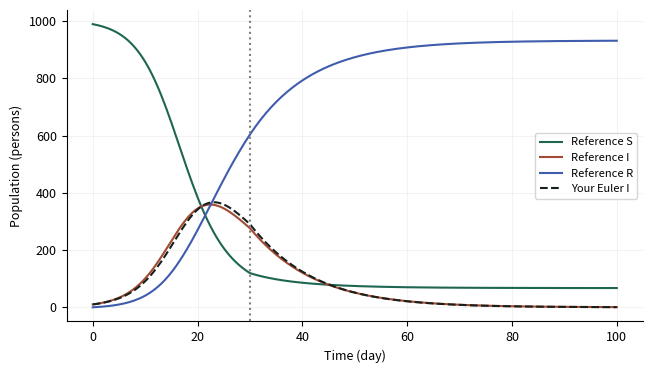

The script that saved this image: (Note: this script raises an exception after producing the figure.)
"""Original teaching models. Synthetic experiments, not empirical validation.

Shared verbatim by CPython, the browser worker and standalone notebook exports.
No hidden files, network calls, or global random state are required.
"""
import base64
import csv
import io
import json
import math
import numpy as np
import matplotlib
matplotlib.use("Agg")
import matplotlib.pyplot as plt
from scipy.integrate import solve_ivp
from scipy.optimize import least_squares, linprog

VERSION = "1.0.0"
SLUGS = ["mixing-tank", "population-inference", "sir-dynamics", "agent-simulation", "resource-allocation", "diffusion"]
DEFAULTS = {
    "mixing-tank": dict(flow=2.0, volume=20.0, reaction=0.05, inlet=10.0, initial=0.0, dt=0.5),
    "population-inference": dict(growth=0.35, capacity=120.0, noise=2.0, train_end=8.0),
    "sir-dynamics": dict(beta=0.35, gamma=0.1, intervention=30.0, reduction=0.5, dt=0.5),
    "agent-simulation": dict(size=16, vacancy=0.2, threshold=0.5, sweeps=20, repeats=12),
    "resource-allocation": dict(labor=40.0, material=50.0, profit_x=30.0, profit_y=20.0),
    "diffusion": dict(cells=30, diffusivity=0.1, ratio=0.4, end=0.2, boundary="fixed"),
}

def check(en, zh, passed, detail=""):
    return dict(en=en, zh=zh, passed=bool(passed), detail=str(detail))

def figure_payload(fig, en, zh):
    fig.tight_layout()
    stream = io.BytesIO()
    fig.savefig(stream, format="png", dpi=120, metadata={"Software": "Modeling Workshop"})
    plt.close(fig)
    return dict(en=en, zh=zh, png=base64.b64encode(stream.getvalue()).decode("ascii"))

def table_csv(headers, rows):
    s = io.StringIO(newline="")
    w = csv.writer(s)
    w.writerow(headers)
    w.writerows(rows)
    return s.getvalue()

def time_grid(end, dt):
    if not np.isfinite(dt) or dt <= 0:
        raise ValueError("dt must be positive / 步長必須為正")
    n = int(np.ceil(end / dt))
    if n > 10000:
        raise ValueError("At most 10000 time steps / 最多 10000 個時間步")
    return np.linspace(0, end, n + 1)

def explicit_integrate(rhs, y0, t, method="euler"):
    y = np.empty((len(t), len(np.atleast_1d(y0))))
    y[0] = y0
    for i, h in enumerate(np.diff(t)):
        x = y[i]
        k1 = np.asarray(rhs(t[i], x))
        if method == "rk4":
            k2 = np.asarray(rhs(t[i] + h/2, x + h*k1/2))
            k3 = np.asarray(rhs(t[i] + h/2, x + h*k2/2))
            k4 = np.asarray(rhs(t[i] + h, x + h*k3))
            y[i+1] = x + h*(k1 + 2*k2 + 2*k3 + k4)/6
        else:
            y[i+1] = x + h*k1
    return y

def tank_rhs(c, flow, volume, reaction, inlet):
    return flow / volume * (inlet - c) - reaction * c

def tank_exact(t, p):
    rate = p["flow"] / p["volume"] + p["reaction"]
    steady = (p["flow"] / p["volume"] * p["inlet"]) / rate
    return steady + (p["initial"] - steady) * np.exp(-rate * np.asarray(t))

def mixing_tank(p, seed, student, integrator=explicit_integrate):
    t = time_grid(60, p["dt"])
    rhs = lambda _, c: tank_rhs(c, p["flow"], p["volume"], p["reaction"], p["inlet"])
    exact = tank_exact(t, p)
    euler = explicit_integrate(rhs, [p["initial"]], t)[:, 0]
    fine_t = time_grid(60, p["dt"]/2)
    fine = explicit_integrate(rhs, [p["initial"]], fine_t)[:, 0]
    scipy_y = solve_ivp(rhs, [0, 60], [p["initial"]], t_eval=t, rtol=1e-9, atol=1e-11).y[0]
    learned_rhs = lambda _, c: student(c, p["flow"], p["volume"], p["reaction"], p["inlet"])
    learned = np.asarray(integrator(learned_rhs, [p["initial"]], t))[:, 0]
    learned_fine = np.asarray(integrator(learned_rhs, [p["initial"]], fine_t))[:, 0]
    err = float(np.max(np.abs(euler-exact)))
    fine_err = float(np.max(np.abs(fine-tank_exact(fine_t,p))))
    fig, ax = plt.subplots(figsize=(6.6,3.8))
    ax.plot(t, exact, color="#1f6652", label="Analytic baseline")
    ax.plot(t, learned, "--", color="#a24b32", label="Your Euler model")
    ax.plot(t, scipy_y, ":", color="#405cad", label="solve_ivp")
    ax.set(xlabel="Time (min)", ylabel="Concentration (g/L)"); ax.legend()
    points=np.array([0.,2.,7.])
    matches=np.allclose(student(points,p["flow"],p["volume"],p["reaction"],p["inlet"]),rhs(0,points),rtol=1e-10,atol=1e-10)
    rate=p["flow"]/p["volume"]+p["reaction"]
    zero={**p,"reaction":0.0}
    algorithm_ok = np.allclose(integrator(lambda _, y:-y,[1.],np.array([0.,.1,.2])),[[1.],[.9],[.81]],rtol=1e-10,atol=1e-10)
    return dict(metrics={"Euler max error (g/L)":err,"Half-step max error (g/L)":fine_err,"Your Euler max error (g/L)":float(abs(learned-exact).max()),"Your half-step max error (g/L)":float(abs(learned_fine-tank_exact(fine_t,p)).max()),"Residence time (min)":p["volume"]/p["flow"],"Damkohler number":p["reaction"]*p["volume"]/p["flow"],"h × decay rate":float((t[1]-t[0])*rate)},
        checks=[check("Your Euler loop passes a two-step hand calculation","你的 Euler 迴圈通過兩步手算",algorithm_ok),check("Your balance matches inflow − outflow − reaction", "你的平衡式符合流入−流出−反應",matches),check("solve_ivp matches analytic solution","solve_ivp 與解析解相符",np.allclose(scipy_y,exact,rtol=1e-7,atol=1e-8)),check("Halving the step reduces Euler error","步長減半可降低 Euler 誤差",fine_err <= err+1e-12),check("Your concentration stays nonnegative","你的濃度保持非負",np.all(learned>=-1e-10)),check("Zero reaction tends to inlet concentration","零反應的長期濃度趨近入口濃度",abs(tank_exact(1e5,zero)-p["inlet"])<1e-8)],
        figures=[figure_payload(fig,"Concentration: reference and your implementation","濃度：參照解與你的實作")],csv=table_csv(["time_min","analytic_g_L","your_euler_g_L","scipy_g_L"],zip(t,exact,learned,scipy_y)))

def logistic(t, r, capacity, initial=5.0):
    return capacity / (1 + (capacity / initial - 1) * np.exp(-r * np.asarray(t)))

def population_inference(p, seed, student):
    rng=np.random.default_rng(seed)
    t=np.linspace(0,20,41); truth=logistic(t,p["growth"],p["capacity"])
    observations=truth+rng.normal(0,p["noise"],len(t))
    train=t<=p["train_end"]; test=~train
    def fit(mask, predictor):
        return least_squares(lambda q: np.asarray(predictor(t[mask],q[0],q[1]))-observations[mask],[0.25,100],bounds=([0.01,10],[1.5,1000]),max_nfev=300)
    early=fit(train,logistic); full=fit(np.ones(len(t),bool),logistic); mine=fit(train,student)
    expfit=least_squares(lambda q:5*np.exp(q[0]*t[train])-observations[train],[0.2],bounds=([0],[1.5]))
    pred=student(t,*mine.x); base=logistic(t,*early.x); exponential=5*np.exp(expfit.x[0]*t)
    rgrid=np.linspace(.1,.65,36); kgrid=np.linspace(40,300,40)
    loss=np.array([[np.mean((logistic(t[train],r,k)-observations[train])**2) for k in kgrid] for r in rgrid])
    fig,axs=plt.subplots(1,2,figsize=(9,3.6))
    axs[0].scatter(t[train],observations[train],s=14,label="Calibration observations",color="#1f6652")
    axs[0].scatter(t[test],observations[test],s=17,marker="x",label="Held-out observations",color="#a24b32")
    axs[0].plot(t,pred,"--",label="Your fitted model");axs[0].plot(t,logistic(t,*full.x),":",label="Full-data fit (diagnostic)")
    axs[0].set(xlabel="Time (day)",ylabel="Population (individuals)");axs[0].legend(fontsize=7)
    mesh=axs[1].contourf(kgrid,rgrid,np.log10(loss+1e-8),levels=15,cmap="cividis")
    axs[1].set(xlabel="Capacity K (individuals)",ylabel="Growth r (1/day)");fig.colorbar(mesh,ax=axs[1],label="log10 calibration MSE")
    fig2,ax=plt.subplots(figsize=(6.6,3.2));ax.axhline(0,color="grey",lw=1);ax.scatter(t,observations-pred,c=np.where(train,0,1),cmap="cividis");ax.set(xlabel="Time (day)",ylabel="Observation − prediction")
    rmse=lambda x:float(np.sqrt(np.mean(np.asarray(x)**2)))
    return dict(metrics={"Estimated r (1/day)":float(mine.x[0]),"Estimated K":float(mine.x[1]),"Calibration RMSE":rmse(pred[train]-observations[train]),"Held-out RMSE":rmse(pred[test]-observations[test]),"Exponential held-out RMSE":rmse(exponential[test]-observations[test]),"Full-data K (diagnostic only)":float(full.x[1]),"Reference Jacobian condition number":float(np.linalg.cond(early.jac))},
      checks=[check("Your formula matches the logistic solution","你的公式符合 Logistic 解",np.allclose(student(np.array([0,3,10]),.3,120),logistic(np.array([0,3,10]),.3,120),rtol=1e-9)),check("Predictions are finite and positive","預測為有限正值",np.all(np.isfinite(pred)) and np.all(pred>0)),check("Calibration and held-out rows do not overlap","校準與保留資料互不重疊",not np.any(train&test) and np.any(test)),check("Solver converged (does not establish identifiability)","求解器已收斂（不代表參數可辨識）",mine.success)],
      figures=[figure_payload(fig,"Fit and calibration loss surface","擬合與校準損失曲面"),figure_payload(fig2,"Residuals across calibration and held-out times","校準與保留時段的殘差")],csv=table_csv(["time_day","synthetic_truth","observation","calibration","prediction","baseline_prediction"],zip(t,truth,observations,train.astype(int),pred,base)))

def sir_rhs(y, beta, gamma):
    s,i,r=y; incidence=beta*s*i/1000.0
    return np.array([-incidence,incidence-gamma*i,gamma*i])

def sir_solution(p,t,method="reference",rhs=sir_rhs):
    # Split exactly at the intervention so adaptive methods never step over it.
    switch=p["intervention"]; out=np.empty((len(t),3)); state=np.array([990.,10.,0.])
    for a,b,beta in [(0.,switch,p["beta"]),(switch,100.,p["beta"]*(1-p["reduction"]))]:
        mask=(t>=a)&(t<=b); ts=np.unique(np.r_[a,t[mask],b])
        f=lambda _,y:rhs(y,beta,p["gamma"])
        if method=="reference":
            sol=solve_ivp(f,[a,b],state,t_eval=ts,rtol=1e-9,atol=1e-10).y.T
        else: sol=explicit_integrate(f,state,ts,method)
        out[mask]=sol[np.searchsorted(ts,t[mask])];state=sol[-1]
    return out

def sir_dynamics(p,seed,student):
    t=time_grid(100,p["dt"]);ref=sir_solution(p,t);mine=sir_solution(p,t,"euler",student)
    rk=sir_solution(p,t,"rk4");coarse=sir_solution(p,t,"euler")
    tf=time_grid(100,p["dt"]/2);fine=sir_solution(p,tf,"euler");rf=sir_solution(p,tf)
    fig,ax=plt.subplots(figsize=(6.6,3.8))
    for j,label in enumerate(["S","I","R"]):
        ax.plot(t,ref[:,j],color=["#1f6652","#a24b32","#405cad"][j],label=f"Reference {label}")
    ax.plot(t,mine[:,1],"--",color="#18201d",label="Your Euler I");ax.axvline(p["intervention"],ls=":",color="grey")
    ax.set(xlabel="Time (day)",ylabel="Population (persons)");ax.legend(fontsize=8)
    no=sir_solution({**p,"beta":0},t)
    return dict(metrics={"Initial effective reproduction ratio":p["beta"]*0.99/p["gamma"],"Reference peak I":float(ref[:,1].max()),"Euler max error (persons)":float(abs(coarse-ref).max()),"RK4 max error (persons)":float(abs(rk-ref).max()),"Half-step Euler max error":float(abs(fine-rf).max()),"Your population drift":float(abs(mine.sum(axis=1)-1000).max())},
      checks=[check("Your transition rates match the model","你的狀態轉移率符合模型",np.allclose(student([900.,80.,20.],.3,.1),sir_rhs([900.,80.,20.],.3,.1))),check("Your population is conserved","你的人口總數守恆",np.allclose(mine.sum(axis=1),1000,atol=1e-6)),check("Your compartments remain nonnegative","你的各組人口保持非負",np.all(mine>=-1e-8)),check("No transmission gives exponential recovery","無傳播時感染者按指數下降",np.allclose(no[:,1],10*np.exp(-p["gamma"]*t),atol=1e-6)),check("Euler error decreases with step refinement","加密時間步可降低 Euler 誤差",abs(fine-rf).max()<=abs(coarse-ref).max()+1e-9)],
      figures=[figure_payload(fig,"SIR dynamics with a piecewise intervention","分段介入下的 SIR 動態")],csv=table_csv(["time_day","S_reference","I_reference","R_reference","I_your_euler","I_RK4"],zip(t,*ref.T,mine[:,1],rk[:,1])))

def same_fraction(grid,row,col):
    # Periodic Moore neighborhood; an isolated agent is satisfied by convention.
    n=len(grid);agent=grid[row,col]
    values=[grid[(row+dr)%n,(col+dc)%n] for dr in [-1,0,1] for dc in [-1,0,1] if dr or dc]
    occupied=[v for v in values if v!=0]
    return sum(v==agent for v in occupied)/len(occupied) if occupied else 1.0

def agent_run(p,seed,mode="sequential",fraction=same_fraction,keep_frames=False):
    rng=np.random.default_rng(seed);n=int(p["size"]);count=n*n;empty=int(round(count*p["vacancy"]))
    occupied=count-empty;grid=np.array([0]*empty+[1]*(occupied//2)+[2]*(occupied-occupied//2),dtype=int)
    rng.shuffle(grid);grid=grid.reshape(n,n);initial=grid.copy();frames=[grid.tolist()] if keep_frames else []
    history=[]
    for sweep in range(int(p["sweeps"])):
        snapshot=grid.copy();positions=rng.permutation(np.argwhere(snapshot!=0))
        # Snapshot mode reserves initially empty sites; each agent moves at most once.
        vacancies=[tuple(x) for x in np.argwhere(snapshot==0)]
        rng.shuffle(vacancies)
        for row,col in positions:
            basis=snapshot if mode=="snapshot" else grid
            if grid[row,col]==0 or fraction(basis,int(row),int(col))>=p["threshold"]:continue
            if mode=="snapshot":
                if not vacancies:break
                target=vacancies.pop()
            else:
                options=np.argwhere(grid==0)
                if not len(options):break
                target=tuple(options[rng.integers(len(options))])
            grid[target]=grid[row,col];grid[row,col]=0
        scores=[same_fraction(grid,int(r),int(c)) for r,c in np.argwhere(grid!=0)]
        history.append(float(np.mean(scores)))
        if keep_frames:frames.append(grid.tolist())
    return initial,grid,np.array(history),frames

def agent_simulation(p,seed,student):
    initial,final,hist,frames=agent_run(p,seed,fraction=student,keep_frames=True)
    _,ref,rhist,_=agent_run(p,seed)
    _,snap,shist,_=agent_run(p,seed,"snapshot")
    repeats=int(p["repeats"])
    seq=np.array([agent_run(p,seed+i)[2][-1] for i in range(repeats)])
    alt=np.array([agent_run(p,seed+i,"snapshot")[2][-1] for i in range(repeats)])
    diff=seq-alt;se=float(diff.std(ddof=1)/np.sqrt(repeats))
    fig,axs=plt.subplots(1,3,figsize=(9,3))
    from matplotlib.colors import ListedColormap
    cmap=ListedColormap(["#f5f3ed","#1f6652","#cf843b"])
    for ax,g,title in zip(axs,[initial,final,snap],["Initial","Your sequential rules","Reference snapshot rules"]):
        ax.imshow(g,vmin=0,vmax=2,cmap=cmap);ax.set_title(title,fontsize=9);ax.set(xlabel="Column",ylabel="Row")
    fig2,ax=plt.subplots(figsize=(6.6,3.3));ax.plot(range(1,len(hist)+1),hist,label="Your sequential");ax.plot(range(1,len(rhist)+1),rhist,"--",label="Reference sequential");ax.plot(range(1,len(shist)+1),shist,":",label="Reference snapshot");ax.set(xlabel="Sweep",ylabel="Mean same-type neighbor fraction");ax.legend(fontsize=8)
    toy=np.array([[0,0,0],[0,1,1],[0,2,0]])
    return dict(metrics={"Mean sequential − snapshot score":float(diff.mean()),"Approximate 95% CI lower":float(diff.mean()-1.96*se),"Approximate 95% CI upper":float(diff.mean()+1.96*se),"Replications":repeats,"Your final same-type fraction":float(hist[-1])},
      checks=[check("Your neighborhood rule passes a hand-worked case","你的鄰域規則通過手算案例",np.isclose(student(toy,1,1),.5)),check("Your simulation preserves each population count","你的模擬保持各類人口數",np.array_equal(np.bincount(initial.ravel(),minlength=3),np.bincount(final.ravel(),minlength=3))),check("Same seed reproduces your grid","相同種子重現你的網格",np.array_equal(final,agent_run(p,seed,fraction=student)[1])),check("Scores are in [0, 1]","分數介乎 0 與 1",np.all((hist>=0)&(hist<=1)))],
      figures=[figure_payload(fig,"Vacancy and two abstract agent types; no empirical population labels","空位及兩類抽象代理人；並非真實人口標籤"),figure_payload(fig2,"Emergence depends on update assumptions","湧現結果依賴更新假設")],frames=frames,csv=table_csv(["replication","sequential_score","snapshot_score","paired_difference"],zip(range(repeats),seq,alt,diff)))

def resource_objective(x,profit_x,profit_y):
    return profit_x*x[0]+profit_y*x[1]

def lp_vertices(b):
    A=np.array([[2.,1.],[1.,2.],[-1.,0.],[0.,-1.]])
    bounds=np.r_[b,0.,0.];points=[]
    for i in range(4):
        for j in range(i+1,4):
            if abs(np.linalg.det(A[[i,j]]))<1e-10:continue
            x=np.linalg.solve(A[[i,j]],bounds[[i,j]])
            if np.all(A@x<=bounds+1e-9):points.append(x)
    return np.array(points)

def resource_allocation(p,seed,student):
    A=np.array([[2.,1.],[1.,2.]]);b=np.array([p["labor"],p["material"]]);profits=np.array([p["profit_x"],p["profit_y"]])
    sol=linprog(-profits,A_ub=A,b_ub=b,bounds=(0,None),method="highs")
    vertices=lp_vertices(b);scores=vertices@profits;best=vertices[np.argmax(scores)]
    integer_points=np.array([(x,y) for x in range(int(b.min())+1) for y in range(int(b.min())+1) if np.all(A@np.array([x,y])<=b)])
    integer_best=integer_points[np.argmax(integer_points@profits)]
    scenarios=[]
    for factor in [.8,1.,1.2]:
        q=linprog(-profits,A_ub=A,b_ub=b*np.array([factor,1]),bounds=(0,None),method="highs")
        scenarios.append([factor,*q.x,-q.fun])
    infeasible=linprog([-1.,-1.],A_ub=[[1.,1.]],b_ub=[-1.],bounds=(0,None),method="highs")
    unbounded=linprog([-1.,-1.],bounds=(0,None),method="highs")
    eps=.001;pert=linprog(-profits,A_ub=A,b_ub=b+[eps,0],bounds=(0,None),method="highs")
    shadow=-float(sol.ineqlin.marginals[0]);finite=(-pert.fun+sol.fun)/eps
    fig,ax=plt.subplots(figsize=(6.6,3.8));center=vertices.mean(axis=0);ordered=vertices[np.argsort(np.arctan2(vertices[:,1]-center[1],vertices[:,0]-center[0]))]
    ax.fill(ordered[:,0],ordered[:,1],alpha=.25,color="#1f6652",label="Feasible region")
    ax.scatter(*sol.x,marker="*",s=140,color="#a24b32",label="Continuous optimum");ax.scatter(*integer_best,marker="x",s=70,color="#405cad",label="Integer optimum")
    ax.set(xlabel="Product x (units)",ylabel="Product y (units)");ax.legend()
    return dict(metrics={"Optimal x":float(sol.x[0]),"Optimal y":float(sol.x[1]),"Optimal profit":float(-sol.fun),"Your objective at optimum":float(student(sol.x,*profits)),"Integer optimal profit":float(integer_best@profits),"Labor shadow price":shadow,"One-sided finite-difference shadow price":float(finite)},
      checks=[check("Your objective matches profit on all vertices","你的目標函數在所有頂點符合利潤",all(np.isclose(student(v,*profits),v@profits) for v in vertices)),check("Optimal solution satisfies resource limits","最優解滿足資源限制",np.all(A@sol.x<=b+1e-8) and np.all(sol.x>=-1e-8)),check("Solver agrees with independent vertex enumeration","求解器與獨立頂點枚舉一致",np.isclose(-sol.fun,best@profits)),check("Infeasible example is detected","識別不可行案例",infeasible.status==2),check("Unbounded example is detected","識別無界案例",unbounded.status==3)],
      figures=[figure_payload(fig,"Feasible decisions and continuous / integer optima","可行決策與連續／整數最優解")],csv=table_csv(["labor_factor","optimal_x","optimal_y","profit"],scenarios))

def laplacian(u,dx,boundary):
    if boundary=="periodic":return (np.roll(u,-1)-2*u+np.roll(u,1))/dx**2
    result=np.zeros_like(u);result[1:-1]=(u[2:]-2*u[1:-1]+u[:-2])/dx**2
    return result

def diffusion_run(p,student=laplacian):
    n=int(p["cells"]);periodic=p["boundary"]=="periodic";dx=1/n
    x=np.linspace(0,1,n,endpoint=False) if periodic else np.linspace(0,1,n+1)
    initial=1+.5*np.cos(2*np.pi*x) if periodic else np.sin(np.pi*x)
    dt=p["ratio"]*dx*dx/p["diffusivity"];t=time_grid(p["end"],dt);h=t[1]-t[0]
    u=initial.copy();implicit=initial.copy();frames=[u.copy()]
    m=len(x);L=np.column_stack([laplacian(np.eye(m)[:,j],dx,p["boundary"]) for j in range(m)])
    # Precompute the linear propagator; no repeated dense solve per time step.
    propagator=np.linalg.solve(np.eye(m)-h*p["diffusivity"]*L,np.eye(m))
    for i in range(len(t)-1):
        u=u+h*p["diffusivity"]*np.asarray(student(u,dx,p["boundary"]))
        implicit=propagator@implicit
        if not periodic:u[[0,-1]]=0;implicit[[0,-1]]=0
        if i%(max(1,(len(t)-1)//20))==0:frames.append(u.copy())
    exact=1+.5*np.cos(2*np.pi*x)*np.exp(-4*np.pi**2*p["diffusivity"]*p["end"]) if periodic else np.sin(np.pi*x)*np.exp(-np.pi**2*p["diffusivity"]*p["end"])
    return x,initial,u,implicit,exact,float(h*p["diffusivity"]/dx**2)

def diffusion(p,seed,student):
    x,initial,mine,implicit,exact,ratio=diffusion_run(p,student)
    _,_,ref,_,_,_=diffusion_run(p)
    fine={**p,"cells":min(100,int(p["cells"])*2)}
    _,_,f,_,e,_=diffusion_run(fine)
    fixed_mass=lambda a:float(np.trapezoid(a,x))
    mass=lambda a:float(np.mean(a)) if p["boundary"]=="periodic" else fixed_mass(a)
    fig,ax=plt.subplots(figsize=(6.6,3.8));ax.plot(x,initial,":",label="Initial",color="grey");ax.plot(x,exact,label="Analytic mode",color="#1f6652");ax.plot(x,mine,"--",label="Your explicit scheme",color="#a24b32");ax.plot(x,implicit,"-.",label="Backward Euler",color="#405cad")
    ax.set(xlabel="Position x (m)",ylabel="Concentration (arbitrary units)");ax.legend(fontsize=8)
    probe=np.array([0.,1.,4.,9.,0.])
    return dict(metrics={"Effective diffusion number":ratio,"Your max error":float(abs(mine-exact).max()),"Reference max error":float(abs(ref-exact).max()),"Refined reference max error":float(abs(f-e).max()),"Backward Euler max error":float(abs(implicit-exact).max()),"Initial total amount":mass(initial),"Your final total amount":mass(mine)},
      checks=[check("Your spatial operator matches a hand-worked stencil","你的空間算子符合手算差分模板",np.allclose(student(probe,.1,p["boundary"]),laplacian(probe,.1,p["boundary"]))),check("Explicit stability condition D dt / dx² ≤ 1/2","顯式穩定條件 D dt / dx² ≤ 1/2",ratio<=.5+1e-12),check("Your solution remains nonnegative","你的解保持非負",np.all(mine>=-1e-8)),check("Boundary-specific mass balance","符合邊界條件的總量平衡",abs(mass(mine)-mass(initial))<1e-8 if p["boundary"]=="periodic" else mass(mine)<=mass(initial)+1e-8),check("Refining the reference grid reduces error","參照網格加密可降低誤差",abs(f-e).max()<=abs(ref-exact).max()+1e-9)],
      figures=[figure_payload(fig,"Diffusion: analytical mode and numerical approximations","擴散：解析模態與數值近似")],csv=table_csv(["x_m","initial","analytic","your_explicit","backward_euler"],zip(x,initial,exact,mine,implicit)))

REFERENCE_FUNCTIONS={"mixing-tank":tank_rhs,"population-inference":logistic,"sir-dynamics":sir_rhs,"agent-simulation":same_fraction,"resource-allocation":resource_objective,"diffusion":laplacian}
RUNNERS=dict(zip(SLUGS,[mixing_tank,population_inference,sir_dynamics,agent_simulation,resource_allocation,diffusion]))

def run_lesson(slug,params=None,seed=2026,student=None,student_integrator=None):
    if slug not in RUNNERS:raise ValueError("Unknown lesson / 未知單元")
    p={**DEFAULTS[slug],**(params or {})}
    for key,value in p.items():
        if isinstance(value,(float,int)) and not np.isfinite(value):raise ValueError(f"{key}: finite values required / 必須為有限值")
    # Also validate direct Python callers; browser controls are not a validation boundary.
    limits={"flow":(.1,10),"volume":(5,100),"reaction":(0,1),"inlet":(.1,30),"initial":(0,30),"dt":(.05,10),"growth":(.05,.8),"capacity":(20,400),"noise":(0,10),"train_end":(2,16),"beta":(0,1),"gamma":(.02,.5),"intervention":(1,99),"reduction":(0,1),"size":(6,24),"vacancy":(.05,.5),"threshold":(0,1),"sweeps":(1,40),"repeats":(2,24),"labor":(1,80),"material":(1,80),"profit_x":(1,60),"profit_y":(1,60),"cells":(10,50),"diffusivity":(.01,1),"ratio":(.05,1.2),"end":(.02,.5)}
    for k,v in p.items():
        if k in limits and not limits[k][0]<=v<=limits[k][1]:raise ValueError(f"{k}: outside teaching range {limits[k]} / 超出教學範圍")
    for k in ["size","sweeps","repeats","cells"]:
        if k in p and int(p[k])!=p[k]:raise ValueError(f"{k}: integer required / 必須為整數")
    if "boundary" in p and p["boundary"] not in ("fixed","periodic"):raise ValueError("Unknown boundary / 未知邊界")
    plt.close("all")
    plt.rcParams.update({"font.size":9,"axes.spines.top":False,"axes.spines.right":False,"axes.grid":True,"grid.alpha":.15})
    if slug=="mixing-tank":
        result=mixing_tank(p,int(seed),student or tank_rhs,student_integrator or explicit_integrate)
    else:
        result=RUNNERS[slug](p,int(seed),student or REFERENCE_FUNCTIONS[slug])
    result.update(slug=slug,version=VERSION,params=p,seed=int(seed),data_type="synthetic teaching experiment")
    # Nonfinite metrics are an explicit execution failure, not a silently passed run.
    json.dumps(result,allow_nan=False)
    return result


LESSON = 'sir-dynamics'
PARAMS = {'beta': 0.35, 'gamma': 0.1, 'intervention': 30.0, 'reduction': 0.5, 'dt': 0.5}
SEED = 2026
def student_model(y, beta, gamma):
    s,i,r=y; incidence=beta*s*i/1000.0
    return np.array([-incidence,incidence-gamma*i,gamma*i])

result = run_lesson(LESSON, PARAMS, SEED, student_model)
print("Experiment complete / 實驗完成")


from IPython.display import display, Image
print(json.dumps({k:v for k,v in result.items() if k not in ("figures", "frames", "csv")}, ensure_ascii=False, indent=2))
for fig in result["figures"]:
    display(Image(data=base64.b64decode(fig["png"])))
